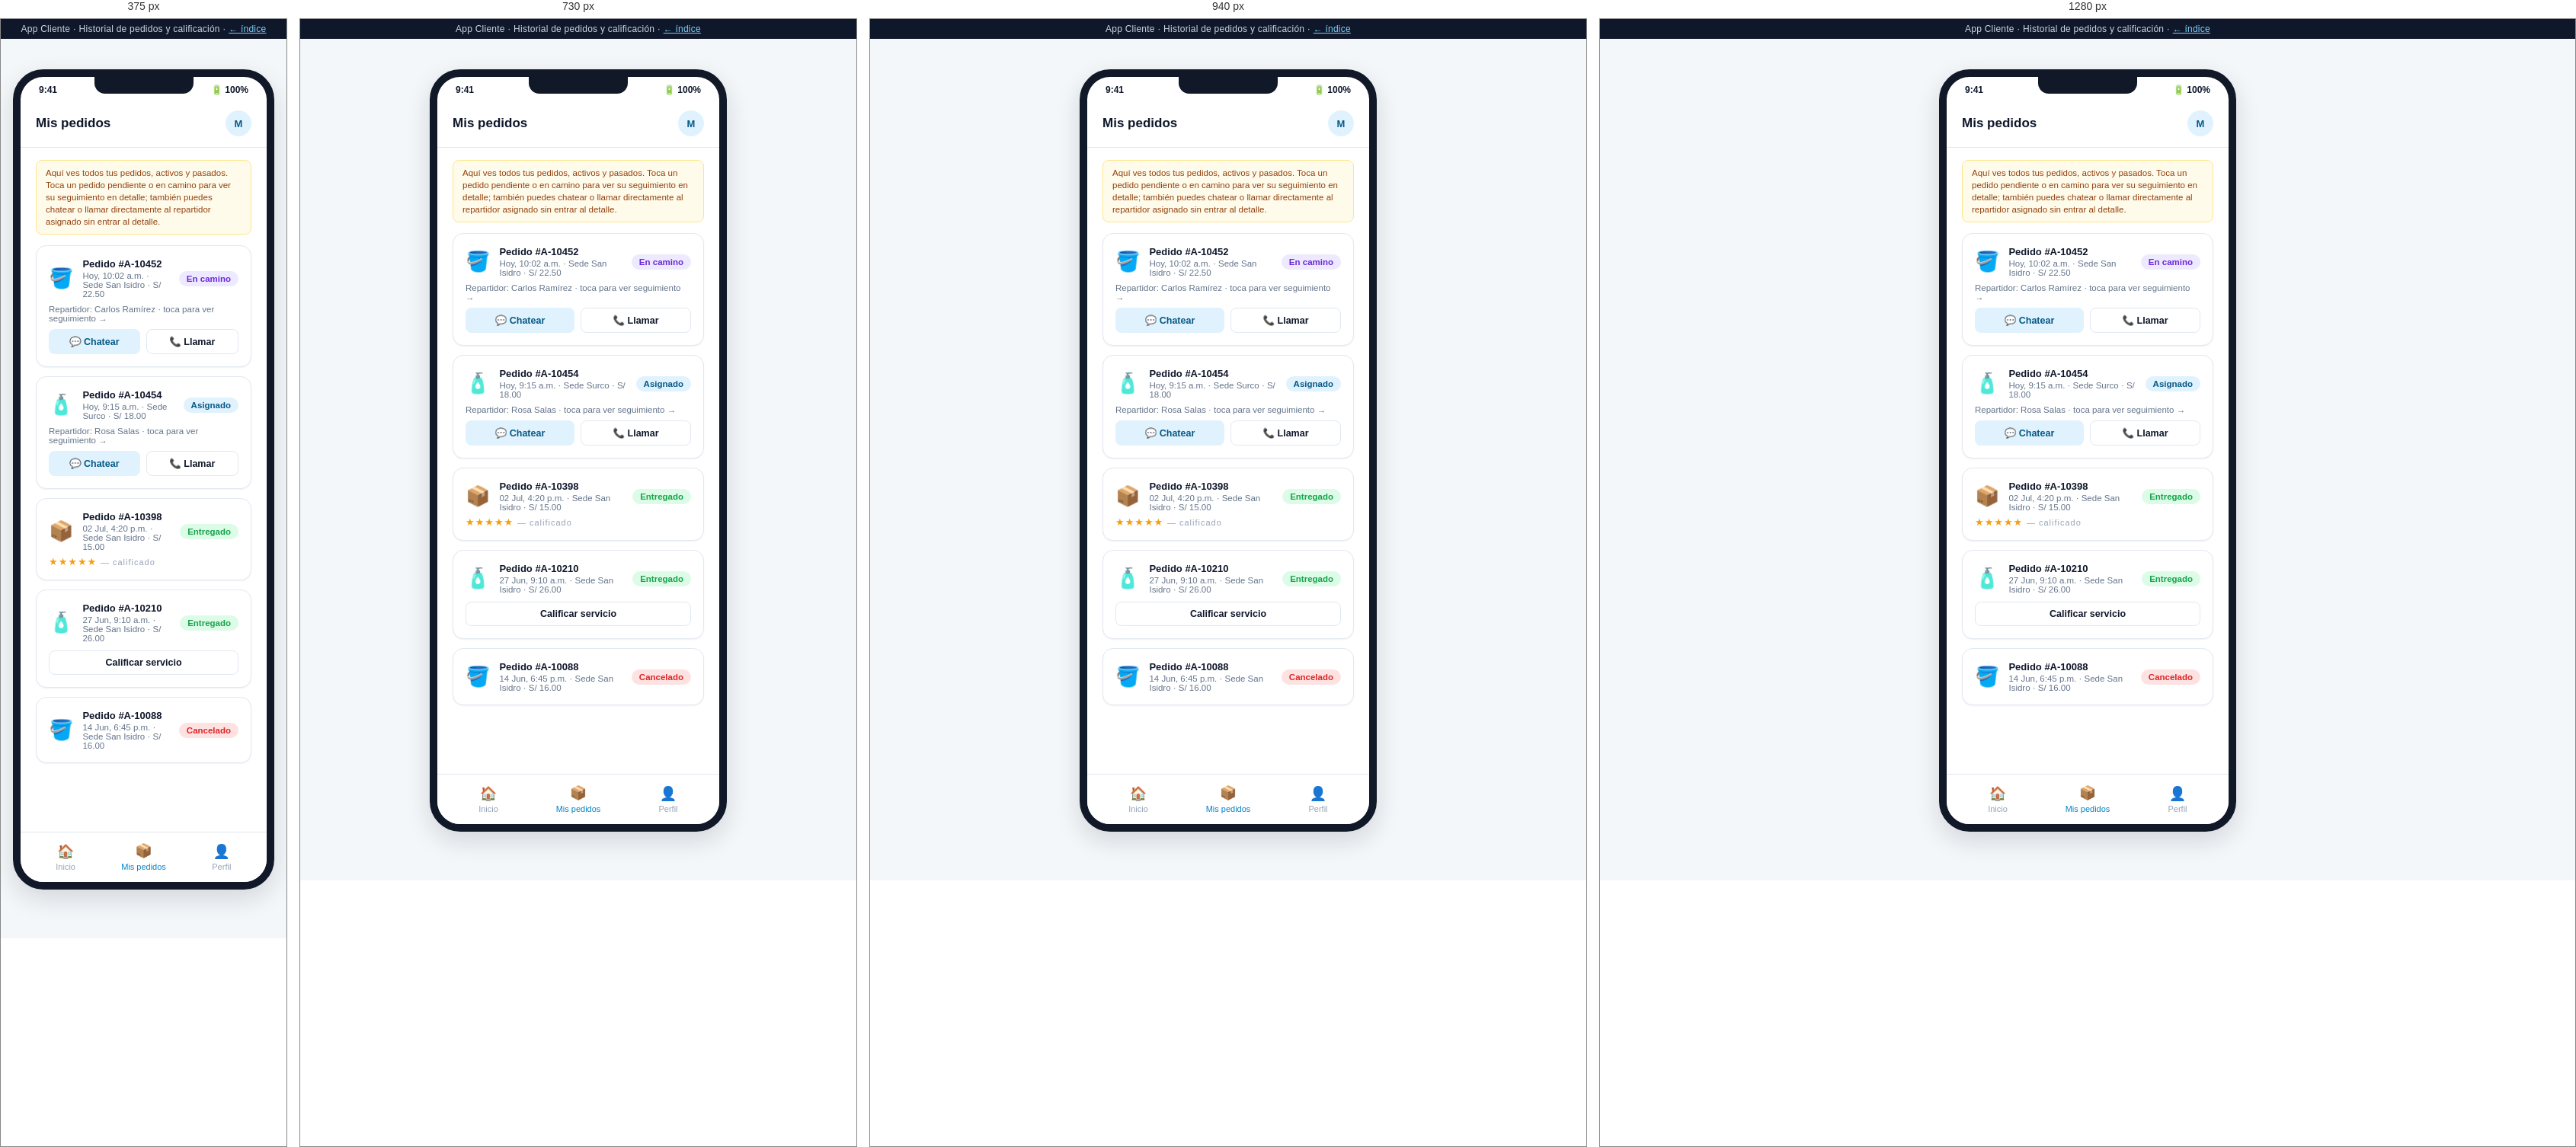
Rendered at 375 px, 730 px, 940 px and 1280 px, left to right.

<!-- file: historial.html -->
<!DOCTYPE html>
<html lang="es">
<head>
<meta charset="UTF-8">
<meta name="viewport" content="width=device-width, initial-scale=1.0">
<title>Cliente · Historial — Mockup</title>
<link rel="stylesheet" href="../assets/css/styles.css">
<style>
  .order-row { display: flex; align-items: center; gap: 12px; }
  .order-row .p-img { font-size: 26px; }
  .order-row .info { flex: 1; }
  .order-row .info .id { font-size: 13px; font-weight: 700; }
  .order-row .info .meta { font-size: 11.5px; color: var(--color-text-muted); margin-top: 2px; }
  .stars { color: #f59e0b; font-size: 13px; letter-spacing: 1px; margin-top: 6px; }
  .order-link { display: block; text-decoration: none; color: inherit; }
</style>
</head>
<body>
  <div class="mock-banner">App Cliente · Historial de pedidos y calificación · <a href="../index.html">← índice</a></div>
  <div class="phone-shell">
    <div class="phone-frame">
      <div class="phone-notch"></div>
      <div class="phone-statusbar"><span>9:41</span><span>🔋 100%</span></div>
      <div class="phone-body">
        <div class="app-header">
          <h1>Mis pedidos</h1>
          <a class="avatar" href="perfil.html" style="text-decoration:none;">M</a>
        </div>

        <div class="app-content" style="padding-bottom:90px;">
          <div class="flow-note">
            Aquí ves todos tus pedidos, activos y pasados. Toca un pedido pendiente o en camino para ver su seguimiento en detalle; también puedes chatear o llamar directamente al repartidor asignado sin entrar al detalle.
          </div>

          <div class="card">
            <a class="order-link" href="seguimiento.html">
              <div class="order-row">
                <div class="p-img">🪣</div>
                <div class="info">
                  <div class="id">Pedido #A-10452</div>
                  <div class="meta">Hoy, 10:02 a.m. · Sede San Isidro · S/ 22.50</div>
                </div>
                <span class="badge badge-camino">En camino</span>
              </div>
              <div style="font-size:11.5px; color:var(--color-text-muted); margin-top:8px;">Repartidor: Carlos Ramírez · toca para ver seguimiento →</div>
            </a>
            <div style="display:flex; gap:8px; margin-top:8px;">
              <a class="btn btn-secondary btn-sm" style="flex:1;" href="chat.html">💬 Chatear</a>
              <a class="btn btn-outline btn-sm" style="flex:1;" href="tel:+51987654321">📞 Llamar</a>
            </div>
          </div>

          <div class="card">
            <a class="order-link" href="seguimiento.html">
              <div class="order-row">
                <div class="p-img">🧴</div>
                <div class="info">
                  <div class="id">Pedido #A-10454</div>
                  <div class="meta">Hoy, 9:15 a.m. · Sede Surco · S/ 18.00</div>
                </div>
                <span class="badge badge-asignado">Asignado</span>
              </div>
              <div style="font-size:11.5px; color:var(--color-text-muted); margin-top:8px;">Repartidor: Rosa Salas · toca para ver seguimiento →</div>
            </a>
            <div style="display:flex; gap:8px; margin-top:8px;">
              <a class="btn btn-secondary btn-sm" style="flex:1;" href="chat.html">💬 Chatear</a>
              <a class="btn btn-outline btn-sm" style="flex:1;" href="tel:+51998877665">📞 Llamar</a>
            </div>
          </div>

          <div class="card">
            <div class="order-row">
              <div class="p-img">📦</div>
              <div class="info">
                <div class="id">Pedido #A-10398</div>
                <div class="meta">02 Jul, 4:20 p.m. · Sede San Isidro · S/ 15.00</div>
              </div>
              <span class="badge badge-entregado">Entregado</span>
            </div>
            <div class="stars">★★★★★ <span style="color:var(--color-text-faint); font-size:11px;">— calificado</span></div>
          </div>

          <div class="card">
            <div class="order-row">
              <div class="p-img">🧴</div>
              <div class="info">
                <div class="id">Pedido #A-10210</div>
                <div class="meta">27 Jun, 9:10 a.m. · Sede San Isidro · S/ 26.00</div>
              </div>
              <span class="badge badge-entregado">Entregado</span>
            </div>
            <a class="btn btn-outline btn-sm btn-block" style="margin-top:10px;" href="#">Calificar servicio</a>
          </div>

          <div class="card">
            <div class="order-row">
              <div class="p-img">🪣</div>
              <div class="info">
                <div class="id">Pedido #A-10088</div>
                <div class="meta">14 Jun, 6:45 p.m. · Sede San Isidro · S/ 16.00</div>
              </div>
              <span class="badge badge-rechazado">Cancelado</span>
            </div>
          </div>
        </div>

        <div class="bottom-nav">
          <a href="catalogo.html"><span class="icon">🏠</span>Inicio</a>
          <a class="active" href="historial.html"><span class="icon">📦</span>Mis pedidos</a>
          <a href="perfil.html"><span class="icon">👤</span>Perfil</a>
        </div>
      </div>
    </div>
  </div>
</body>
</html>


/* @media block from styles.css */
@media (max-width: 980px) {
  .kpi-grid, .kpi-grid[style] { grid-template-columns: repeat(2, 1fr) !important; }
  .two-col { grid-template-columns: 1fr; }
}

/* @media block from styles.css */
@media (max-width: 900px) {
  .admin-sidebar {
    position: fixed;
    top: 0; left: 0;
    height: 100vh;
    z-index: 60;
    transform: translateX(-100%);
    transition: transform .25s ease;
  }
  .sidebar-close-btn {
    display: flex;
    align-items: center; justify-content: center;
    width: 30px; height: 30px;
    border-radius: 50%;
    background: rgba(255,255,255,0.08);
    color: #fff;
    font-size: 15px;
    margin-left: auto;
    cursor: pointer;
  }
  .admin-sidebar .brand { justify-content: space-between; }
  .hamburger-btn { display: flex; }
  .admin-topbar h1 { font-size: 16px; }
  .admin-topbar .breadcrumb { display: none; }
  .admin-content { padding: 18px 16px 50px; }
  .admin-topbar { padding: 12px 16px; }

  .nav-toggle:checked ~ .admin-layout .admin-sidebar { transform: translateX(0); }
  .nav-toggle:checked ~ .admin-layout .sidebar-overlay {
    display: block;
    position: fixed; inset: 0;
    background: rgba(15, 23, 42, 0.45);
    z-index: 55;
  }
}

/* @media block from styles.css */
@media (max-width: 560px) {
  .kpi-grid { grid-template-columns: 1fr 1fr; gap: 10px; }
  .kpi-card { padding: 13px; }
  .kpi-card .kpi-value { font-size: 20px; }
  .toolbar { flex-direction: column; align-items: stretch; }
  .toolbar .search-input { min-width: 0; width: 100%; }
  .card .two-col,
  .admin-content .two-col[style] { grid-template-columns: 1fr !important; }
}